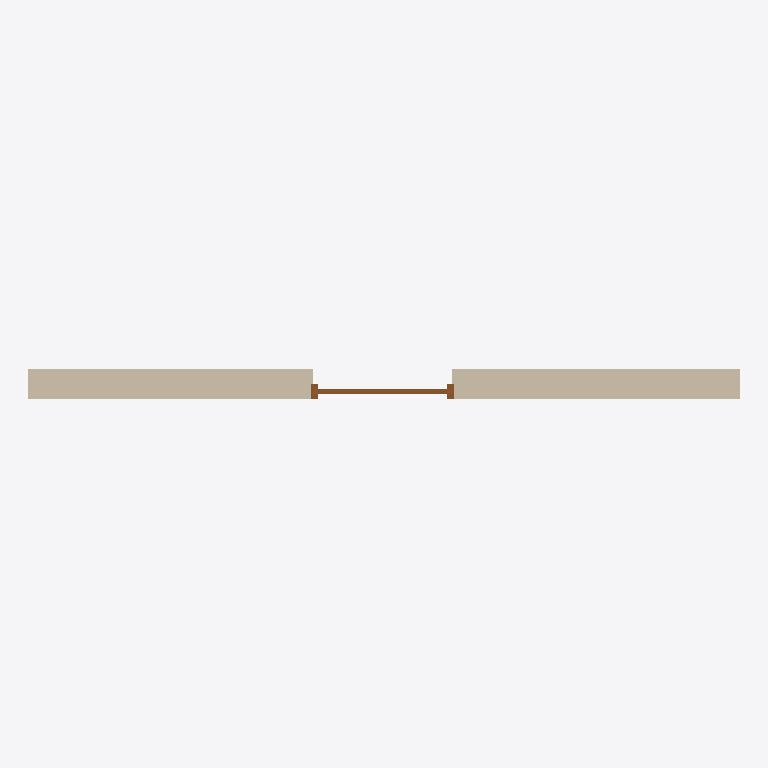
Plan cut of the same IFC building model at storey 'Level 0' (level 0.00 m, cut at 1.40 m), seen from above with north up, elements coloured by IFC class: 1 wall (beige), 1 door (brown). Cut surfaces are drawn darker.
Extent 5.0 m × 0.2 m × 3.0 m (x, y, z). Storeys (1): Level 0 at 0.00 m. Elements (2): 1 IfcDoor, 1 IfcWall.

HEADER;
FILE_DESCRIPTION(('ViewDefinition[DesignTransferView]'),'2;1');
FILE_NAME('door-unhosted-cavity-wall.ifc','2026-11-27T00:00:00',('IfcSheet'),('IfcSheet'),'hand-written','hand-written','');
FILE_SCHEMA(('IFC4'));
ENDSEC;
DATA;
#1=IFCPROJECT('3doorCavityProject0001',$,'Door in a cavity wall',$,$,$,$,(#14),#9);
#30=IFCSITE('3doorCavitySite0000001',$,'Site',$,$,#22,$,$,.ELEMENT.,$,$,$,$,$);
#31=IFCBUILDING('3doorCavityBuilding001',$,'Building',$,$,#23,$,$,.ELEMENT.,$,$,$);
#32=IFCBUILDINGSTOREY('3doorCavityLevel000001',$,'Level 0',$,$,#24,$,$,.ELEMENT.,0.0);
#63=IFCWALL('3doorCavityWall000001',$,'Cavity wall',$,$,#62,#61,$,.STANDARD.);
#95=IFCDOOR('3doorCavityDoor000001',$,'Door',$,$,#94,#91,$,2.1,0.98,.DOOR.,.SINGLE_SWING_LEFT.,$);
ENDSEC;
